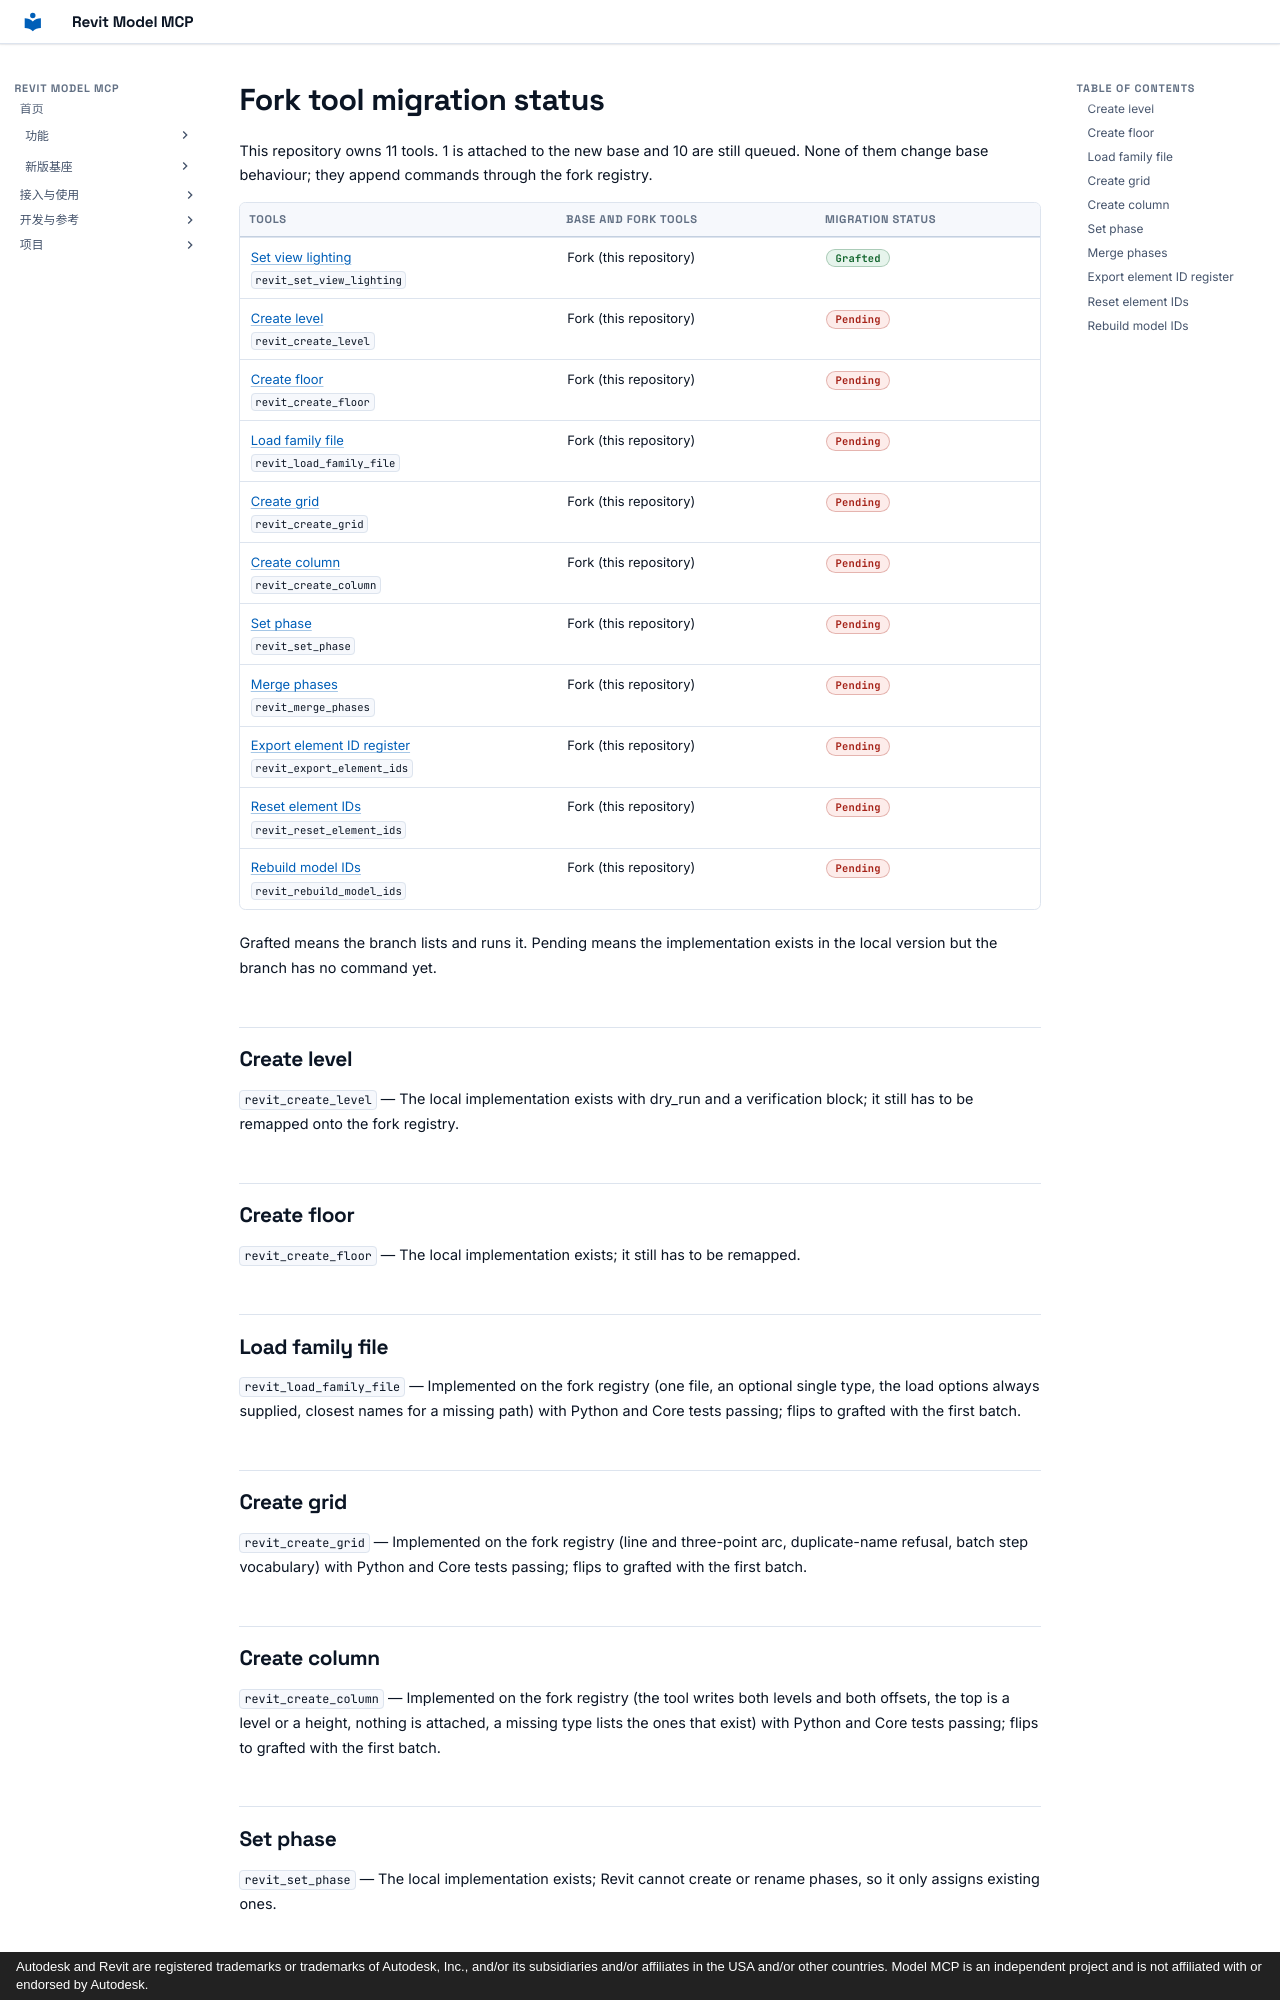

repository: vibe-bimer/revit-model-mcp · page: platform/fork-tools.en/index.html · generator: mkdocs · copyright: Autodesk and Revit are registered trademarks or trademarks of Autodesk, Inc., and/or its subsidiaries and/or affiliates in the USA and/or other countries. Model MCP is an independent project and is not affiliated with or endorsed by Autodesk.

---
description: "Migration status of this repository's 11 fork tools: 1 attached to the new base and 10 still queued."
---

# Fork tool migration status

This repository owns 11 tools. 1 is attached to the new base and 10 are still queued. None of them change base behaviour; they append commands through the fork registry.

| Tools | Base and fork tools | Migration status |
| --- | --- | --- |
| [Set view lighting](revit_set_view_lighting.md)<br>`revit_set_view_lighting` | Fork (this repository) | <span class="state ok">Grafted</span> |
| [Create level](#revit-create-level)<br>`revit_create_level` | Fork (this repository) | <span class="state no">Pending</span> |
| [Create floor](#revit-create-floor)<br>`revit_create_floor` | Fork (this repository) | <span class="state no">Pending</span> |
| [Load family file](#revit-load-family-file)<br>`revit_load_family_file` | Fork (this repository) | <span class="state no">Pending</span> |
| [Create grid](#revit-create-grid)<br>`revit_create_grid` | Fork (this repository) | <span class="state no">Pending</span> |
| [Create column](#revit-create-column)<br>`revit_create_column` | Fork (this repository) | <span class="state no">Pending</span> |
| [Set phase](#revit-set-phase)<br>`revit_set_phase` | Fork (this repository) | <span class="state no">Pending</span> |
| [Merge phases](#revit-merge-phases)<br>`revit_merge_phases` | Fork (this repository) | <span class="state no">Pending</span> |
| [Export element ID register](#revit-export-element-ids)<br>`revit_export_element_ids` | Fork (this repository) | <span class="state no">Pending</span> |
| [Reset element IDs](#revit-reset-element-ids)<br>`revit_reset_element_ids` | Fork (this repository) | <span class="state no">Pending</span> |
| [Rebuild model IDs](#revit-rebuild-model-ids)<br>`revit_rebuild_model_ids` | Fork (this repository) | <span class="state no">Pending</span> |

Grafted means the branch lists and runs it. Pending means the implementation exists in the local version but the branch has no command yet.

## Create level {#revit-create-level}

`revit_create_level` — The local implementation exists with dry_run and a verification block; it still has to be remapped onto the fork registry.

## Create floor {#revit-create-floor}

`revit_create_floor` — The local implementation exists; it still has to be remapped.

## Load family file {#revit-load-family-file}

`revit_load_family_file` — Implemented on the fork registry (one file, an optional single type, the load options always supplied, closest names for a missing path) with Python and Core tests passing; flips to grafted with the first batch.

## Create grid {#revit-create-grid}

`revit_create_grid` — Implemented on the fork registry (line and three-point arc, duplicate-name refusal, batch step vocabulary) with Python and Core tests passing; flips to grafted with the first batch.
